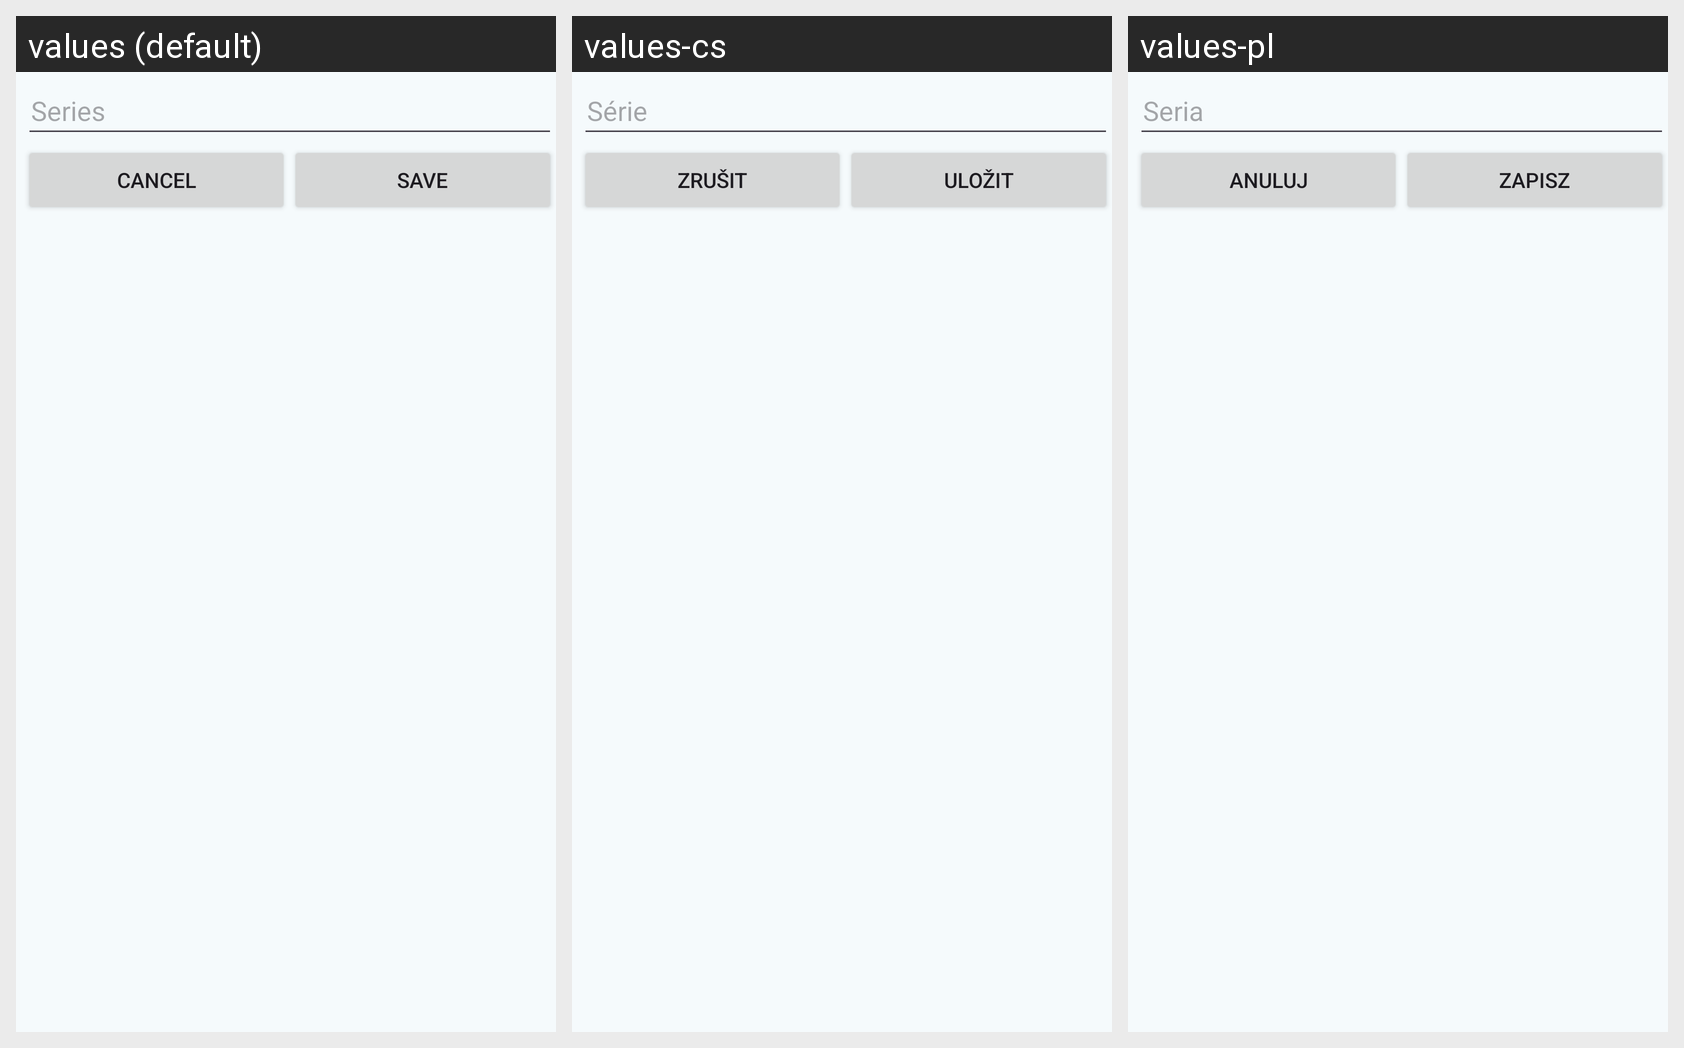

For this localized Android screen grid, give each drawn string resource with its value in every locale shown.
Android screen res/layout/edit_series.xml rendered under 3 locales, left to right: values (default), values-cs, values-pl. Device: Nexus 5 (rendered at 1080×1920; each locale shown at half size, 540×960, under a caption strip naming it); theme AppTheme.
Other locales in the repository, not shown: values-de, values-el, values-es, values-fr, values-it, values-nl, values-pt-rBR, values-ru, values-tr.
Strings drawn on this screen, with the default value and each locale's value (text and hints the layout hard-codes, and strings that could not be matched under every locale, appear in the picture but are not listed):

label_series
  values: Series
  values-cs: Série
  values-pl: Seria

button_cancel
  values: Cancel
  values-cs: Zrušit
  values-pl: Anuluj

button_save
  values: Save
  values-cs: Uložit
  values-pl: Zapisz
